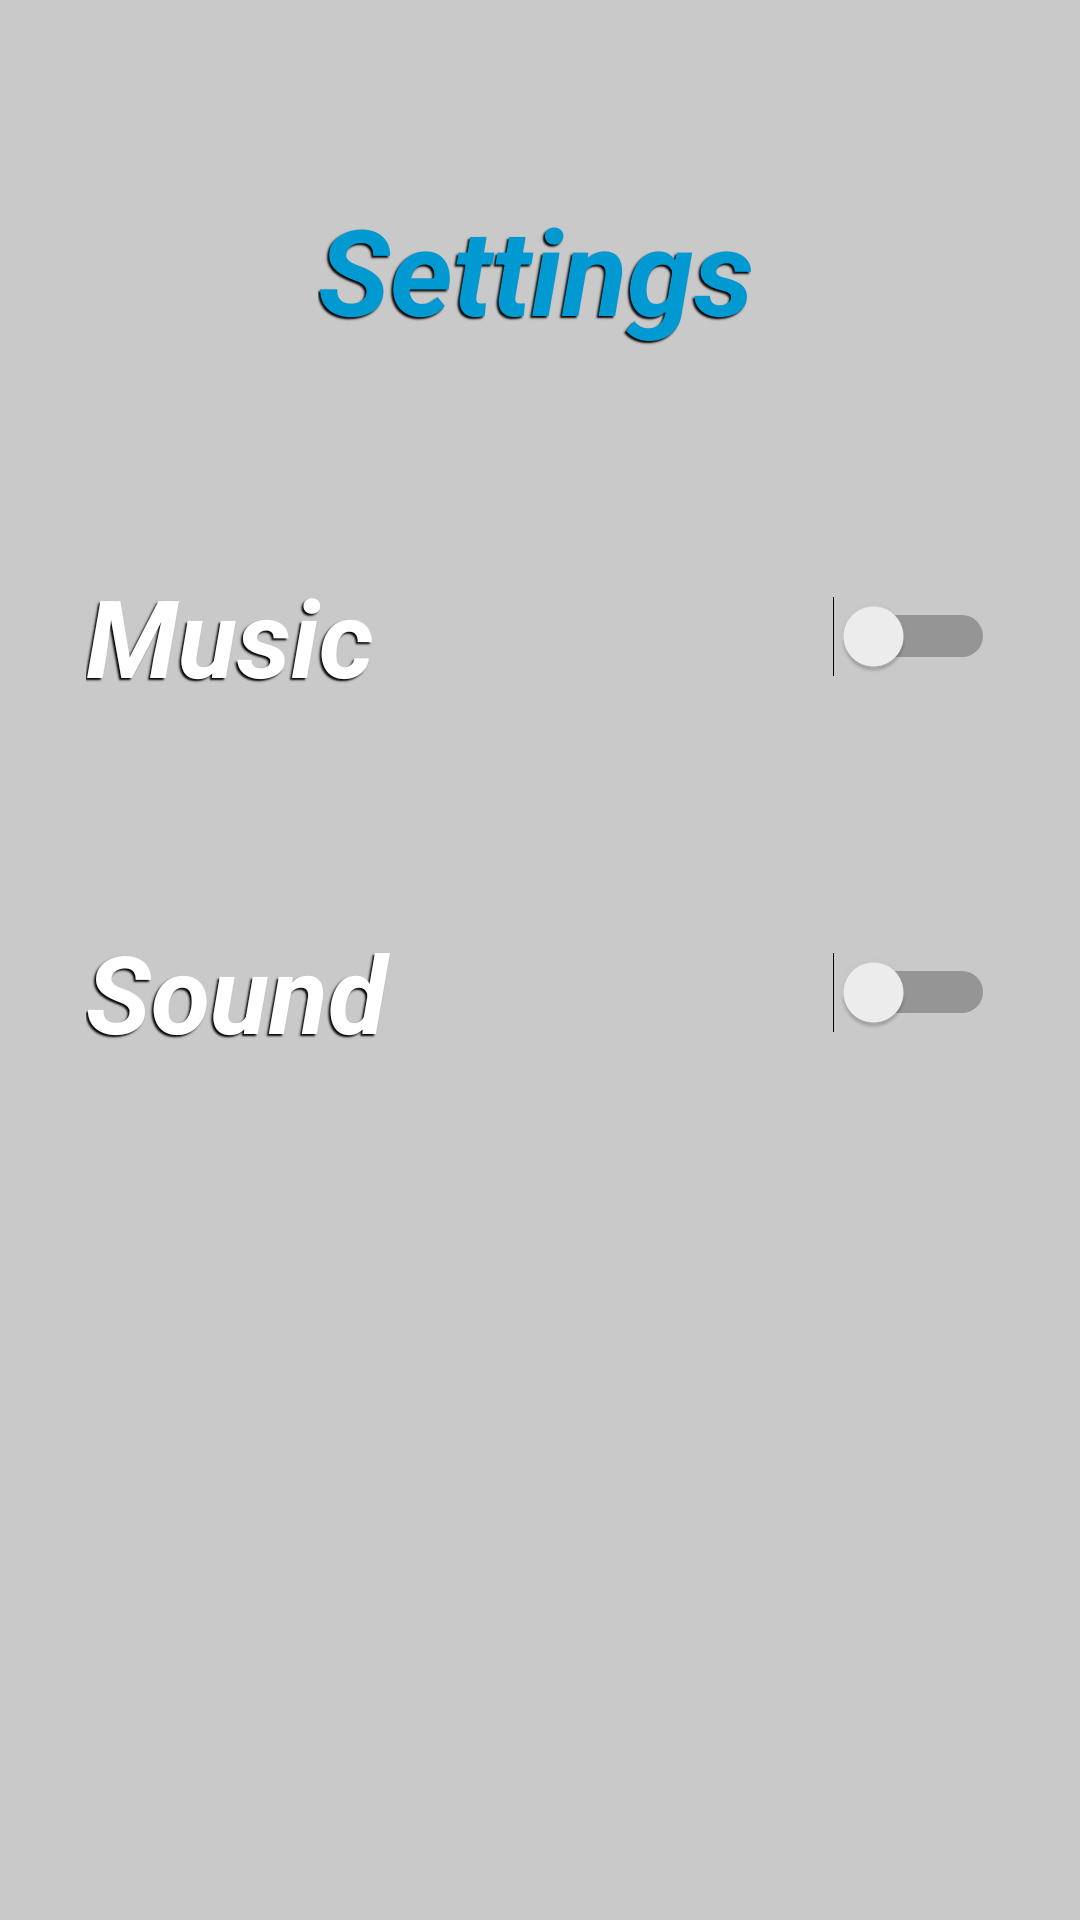

Reconstruct the res/layout file that produces this screen, plus the resources it refers to.
<!-- AndroidManifest.xml: application theme AppTheme -->
<!-- res/layout/activity_setting.xml -->
<?xml version="1.0" encoding="utf-8"?>
<androidx.constraintlayout.widget.ConstraintLayout xmlns:android="http://schemas.android.com/apk/res/android"
    xmlns:app="http://schemas.android.com/apk/res-auto"
    xmlns:tools="http://schemas.android.com/tools"
    android:layout_width="match_parent"
    android:layout_height="match_parent"
    android:background="#C9C9C9"
    tools:context=".Setting">

    <TextView
        android:id="@+id/setting"
        android:layout_width="148dp"
        android:layout_height="87dp"
        android:layout_marginStart="125dp"
        android:layout_marginLeft="125dp"
        android:layout_marginTop="63dp"
        android:layout_marginEnd="125dp"
        android:layout_marginRight="125dp"
        android:layout_marginBottom="26dp"
        android:lineSpacingExtra="24sp"
        android:text="Settings"
        android:shadowColor = "#000"
        android:shadowDx = "-2"
        android:shadowDy = "+2"
        android:shadowRadius = "1"
        android:textAppearance="@style/TextAppearance.AppCompat.Large"
        android:textColor="#0099D2"
        android:textSize="40dp"
        android:textStyle="bold|italic"
        android:verticalScrollbarPosition="defaultPosition"
        app:layout_constraintBottom_toTopOf="@+id/musicswitch"
        app:layout_constraintEnd_toEndOf="parent"
        app:layout_constraintStart_toStartOf="parent"
        app:layout_constraintTop_toTopOf="parent" />

    <Switch
        android:id="@+id/musicswitch"
        android:layout_width="303dp"
        android:layout_height="72dp"
        android:layout_marginStart="54dp"
        android:layout_marginLeft="54dp"
        android:layout_marginTop="26dp"
        android:layout_marginEnd="54dp"
        android:layout_marginRight="54dp"
        android:shadowColor = "#000"
        android:shadowDx = "-2"
        android:shadowDy = "+2"
        android:shadowRadius = "1"
        style="@style/Theme.AppCompat"
        android:clickable="true"
        android:text="Music"
        android:textColor="#FFFFFF"
        android:textSize="36sp"
        android:textStyle="bold|italic"
        app:layout_constraintEnd_toEndOf="parent"
        app:layout_constraintStart_toStartOf="parent"
        app:layout_constraintTop_toBottomOf="@+id/setting" />

    <Switch
        android:id="@+id/soundswitch"
        android:layout_width="303dp"
        android:layout_height="72dp"
        android:layout_marginStart="54dp"
        android:layout_marginLeft="54dp"
        android:layout_marginTop="28dp"
        android:layout_marginEnd="54dp"
        android:layout_marginRight="54dp"
        android:layout_marginBottom="255dp"
        android:clickable="true"
        android:text="Sound"
        style="@style/Theme.AppCompat"
        android:shadowColor = "#000"
        android:shadowDx = "-2"
        android:shadowDy = "+2"
        android:shadowRadius = "1"
        android:textColor="#FFFFFF"
        android:textSize="36sp"
        android:textStyle="bold|italic"
        app:layout_constraintBottom_toBottomOf="parent"
        app:layout_constraintEnd_toEndOf="parent"
        app:layout_constraintStart_toStartOf="parent"
        app:layout_constraintTop_toBottomOf="@+id/musicswitch" />


</androidx.constraintlayout.widget.ConstraintLayout>
<!-- resources referenced by this layout -->
<resources>

</resources>
